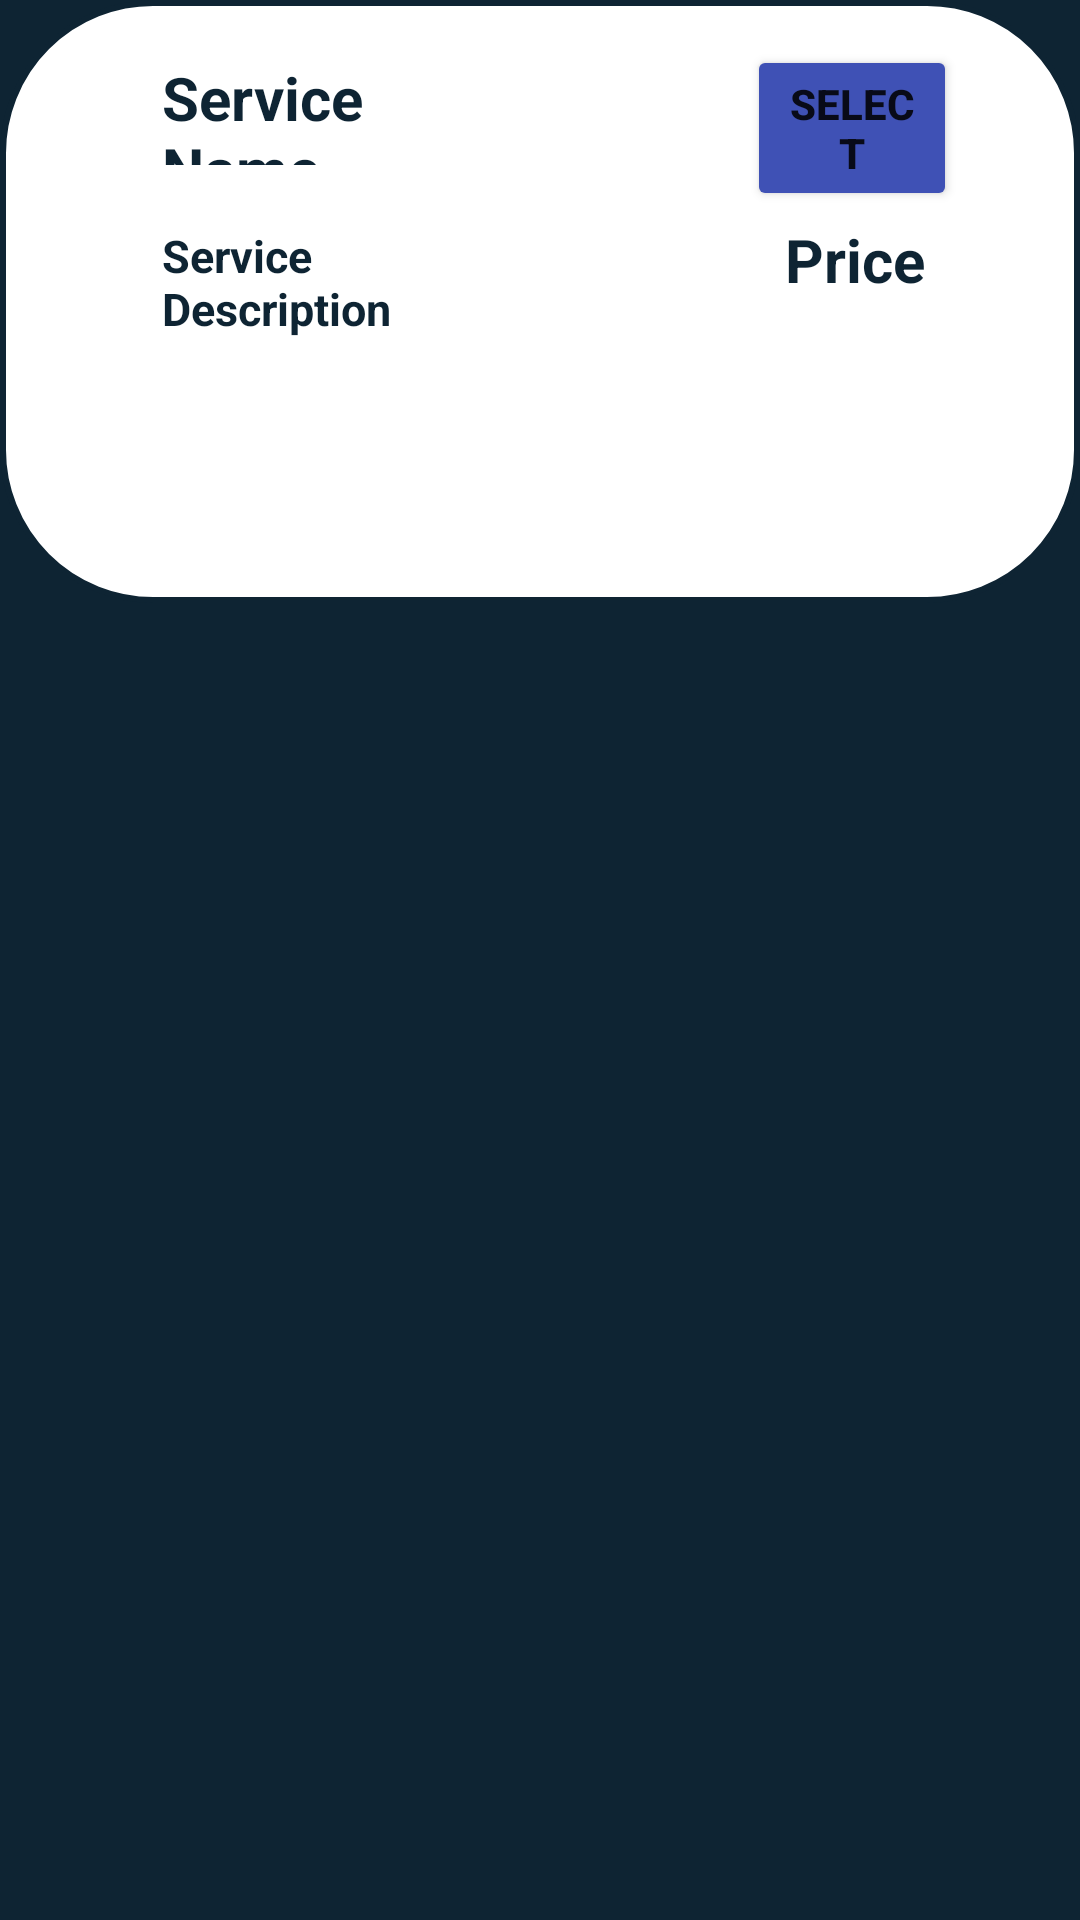

Reconstruct the res/layout file that produces this screen, plus the resources it refers to.
<!-- AndroidManifest.xml: application theme Theme.CrudDemo -->
<!-- res/layout/bottom_sheet_user_service.xml -->
<?xml version="1.0" encoding="utf-8"?>
<RelativeLayout xmlns:android="http://schemas.android.com/apk/res/android"
    xmlns:app="http://schemas.android.com/apk/res-auto"
    xmlns:tools="http://schemas.android.com/tools"
    android:layout_width="match_parent"
    android:layout_height="wrap_content"
    android:background="@color/blue_shade_1"
    >

    <RelativeLayout
        android:id="@+id/bottomSheetUserS"
        android:layout_width="match_parent"
        android:layout_height="201dp"
        android:layout_alignParentStart="true"
        android:layout_alignParentLeft="true"
        android:layout_alignParentTop="true"
        android:layout_alignParentEnd="true"
        android:layout_alignParentRight="true"
        android:layout_marginStart="0dp"
        android:layout_marginLeft="0dp"
        android:layout_marginTop="0dp"
        android:layout_marginEnd="0dp"
        android:layout_marginRight="0dp"
        android:layout_marginBottom="10dp"
        android:background="@drawable/rounded_corner_view"
        android:padding="5dp">

        <ImageView
            android:id="@+id/idIVService"
            android:layout_width="304dp"
            android:layout_height="wrap_content"
            android:layout_alignParentStart="true"
            android:layout_alignParentLeft="true"
            android:layout_alignParentTop="true"
            android:layout_alignParentEnd="true"
            android:layout_alignParentRight="true"
            android:layout_marginStart="40dp"
            android:layout_marginLeft="40dp"
            android:layout_marginTop="107dp"
            android:layout_marginEnd="40dp"
            android:layout_marginRight="40dp"
            android:layout_marginBottom="4dp"
            android:padding="10dp"
            android:scaleType="centerCrop"
            android:src="@mipmap/ic_launcher" />

        <TextView
            android:id="@+id/idTVServiceName"
            android:layout_width="170dp"
            android:layout_height="44dp"
            android:layout_alignParentStart="true"
            android:layout_alignParentLeft="true"
            android:layout_alignParentTop="true"
            android:layout_alignParentEnd="true"
            android:layout_alignParentRight="true"
            android:layout_marginStart="45dp"
            android:layout_marginLeft="45dp"
            android:layout_marginTop="10dp"
            android:layout_marginEnd="195dp"
            android:layout_marginRight="195dp"
            android:layout_marginBottom="3dp"
            android:padding="4dp"
            android:text="Service Name"
            android:textColor="@color/blue_shade_1"
            android:textSize="20sp"
            android:textStyle="bold" />

        <TextView
            android:id="@+id/idTVServiceDescription"
            android:layout_width="170dp"
            android:layout_height="wrap_content"
            android:layout_alignParentStart="true"
            android:layout_alignParentLeft="true"
            android:layout_alignParentTop="true"
            android:layout_alignParentEnd="true"
            android:layout_alignParentRight="true"
            android:layout_marginStart="45dp"
            android:layout_marginLeft="45dp"
            android:layout_marginTop="66dp"
            android:layout_marginEnd="195dp"
            android:layout_marginRight="195dp"
            android:layout_marginBottom="3dp"
            android:padding="4dp"
            android:text="Service Description"
            android:textColor="@color/blue_shade_1"
            android:textSize="15sp"
            android:textStyle="bold" />

        <TextView
            android:id="@+id/idTVServicePrice"
            android:layout_width="102dp"
            android:layout_height="wrap_content"
            android:layout_alignParentStart="true"
            android:layout_alignParentLeft="true"
            android:layout_alignParentTop="true"
            android:layout_alignParentEnd="true"
            android:layout_alignParentRight="true"
            android:layout_marginStart="248dp"
            android:layout_marginLeft="248dp"
            android:layout_marginTop="64dp"
            android:layout_marginEnd="38dp"
            android:layout_marginRight="38dp"
            android:layout_marginBottom="3dp"
            android:gravity="center"
            android:padding="4dp"
            android:singleLine="true"
            android:text="Price"
            android:textAllCaps="false"
            android:textColor="@color/blue_shade_1"
            android:textSize="20sp"
            android:textStyle="bold" />

        <Button
            android:id="@+id/btnServiceSelect"
            android:layout_width="108dp"
            android:layout_height="wrap_content"
            android:layout_alignParentStart="true"
            android:layout_alignParentLeft="true"
            android:layout_alignParentTop="true"
            android:layout_alignParentEnd="true"
            android:layout_alignParentRight="true"
            android:layout_marginStart="244dp"
            android:layout_marginLeft="244dp"
            android:layout_marginTop="10dp"
            android:layout_marginEnd="36dp"
            android:layout_marginRight="36dp"
            android:text="Select"
            android:textStyle="bold"
            app:backgroundTint="#3F51B5" />
    </RelativeLayout>


</RelativeLayout>
<!-- resources referenced by this layout -->
<resources>
  <color name="blue_shade_1">#0e2433</color>
  <!-- drawable rounded_corner_view (drawable) -->
  <?xml version="1.0" encoding="utf-8"?>
  <shape
      xmlns:android="http://schemas.android.com/apk/res/android"
      android:shape="rectangle">
  
      <corners
          android:bottomRightRadius="50dp"
          android:bottomLeftRadius="50dp"
          android:topLeftRadius="50dp"
          android:topRightRadius="50dp"/>
  
  
      
      <stroke android:width="2dp" android:color="@color/blue_shade_1" />
  
      
      <solid android:color="@color/white" />
  
  </shape>
  <style name="Theme.CrudDemo" parent="Theme.MaterialComponents.DayNight.DarkActionBar">
          
          <item name="colorPrimary">@color/purple_500</item>
          <item name="colorPrimaryVariant">@color/purple_700</item>
          <item name="colorOnPrimary">@color/white</item>
          
          <item name="colorSecondary">@color/teal_200</item>
          <item name="colorSecondaryVariant">@color/teal_700</item>
          <item name="colorOnSecondary">@color/black</item>
          
          <item name="android:statusBarColor" tools:targetApi="l">?attr/colorPrimaryVariant</item>
          
      </style>
  <color name="white">#FFFFFFFF</color>
  <color name="purple_500">#FF6200EE</color>
  <color name="purple_700">#FF3700B3</color>
  <color name="teal_200">#FF03DAC5</color>
  <color name="teal_700">#FF018786</color>
  <color name="black">#FF000000</color>
</resources>
